Photos from the image-classification dataset "Final" in the GitHub repository Ren-GT/Final. Its 6 classes are: corn cercospora leaf spot, corn northern leaf blight, pepper bacterial spot, potato early blight, potato late blight, potato healthy.

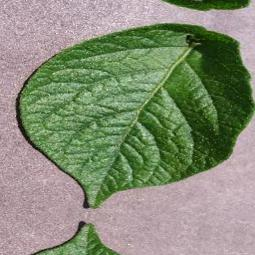
Label: potato healthy

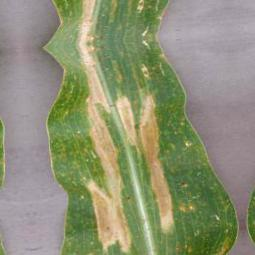
Label: corn northern leaf blight

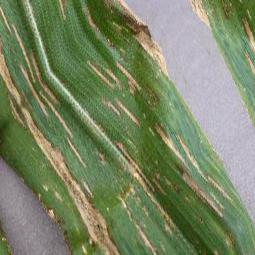
Label: corn cercospora leaf spot

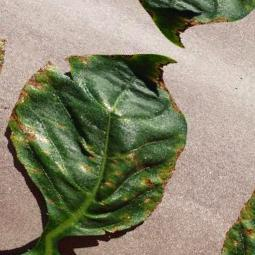
Label: pepper bacterial spot
